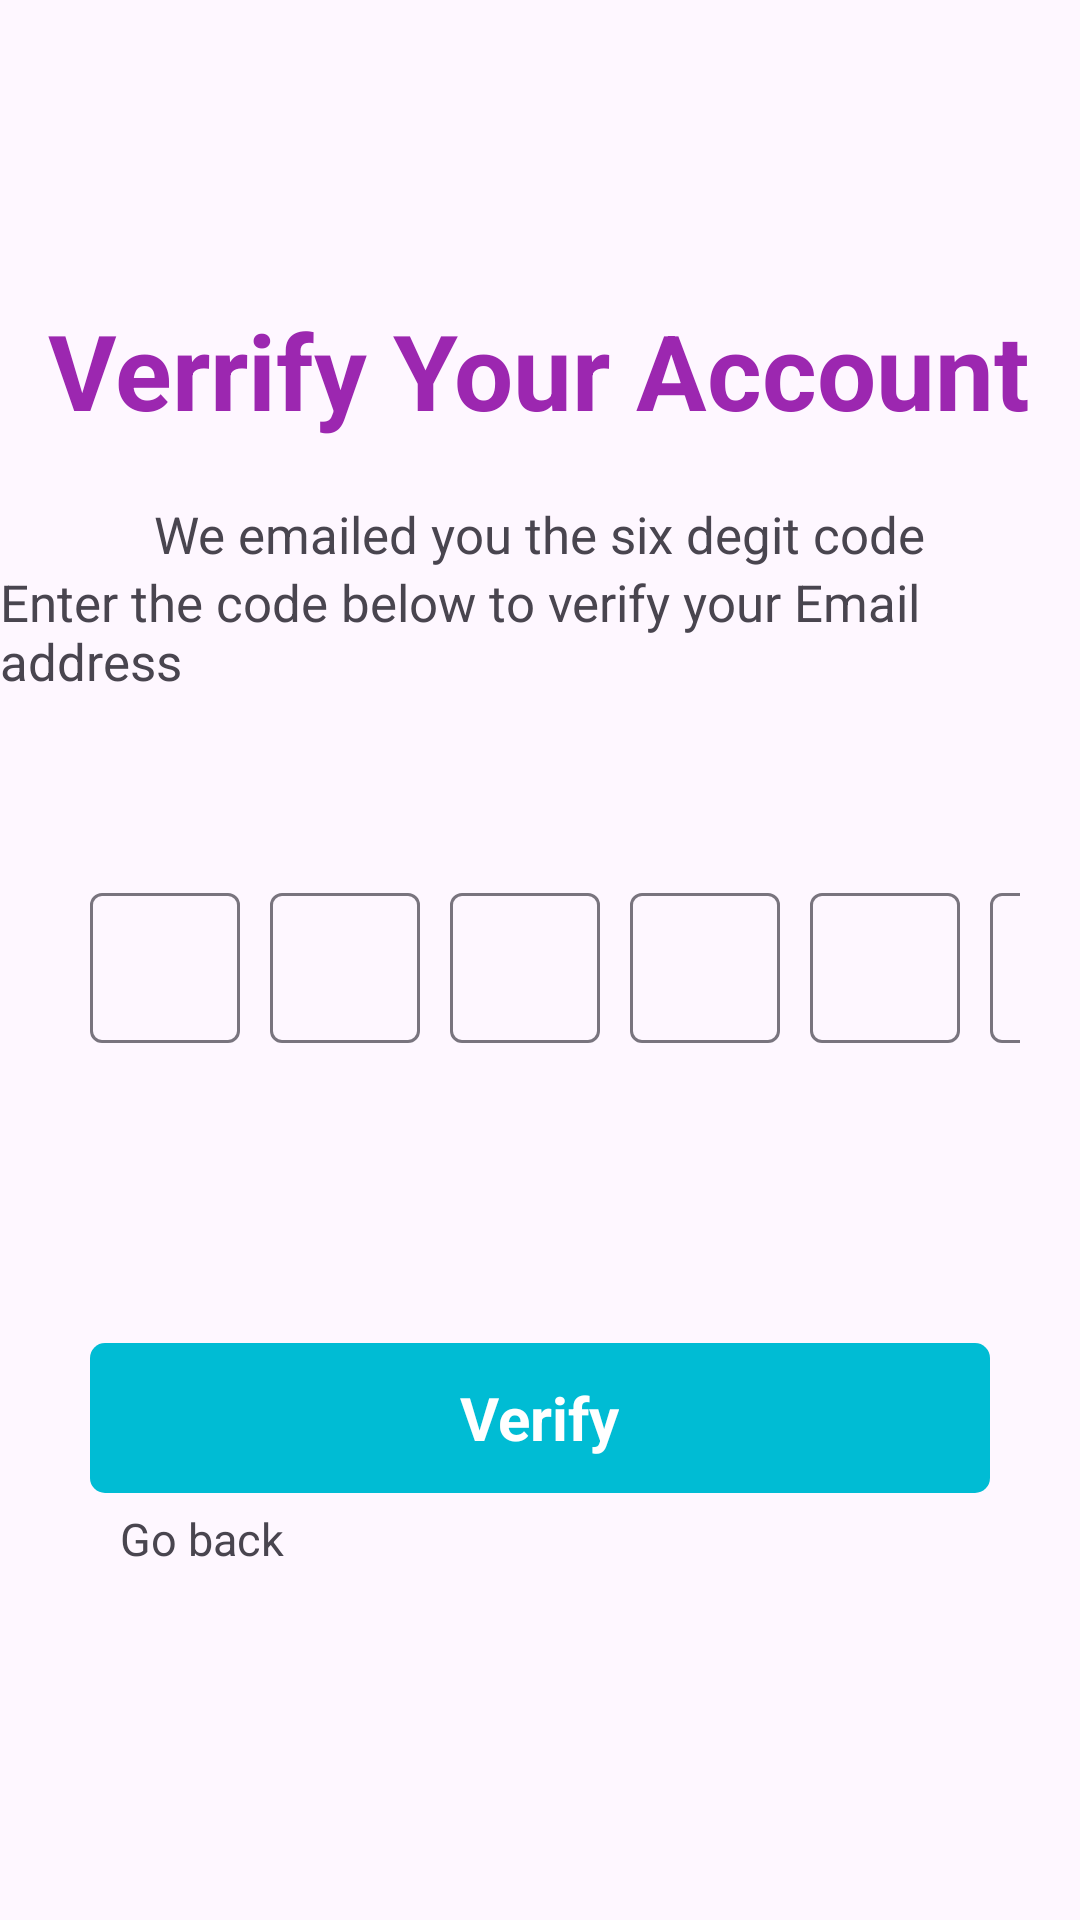

Here is an Android app screen rendered from its layout file. Give the layout XML and the strings, colors and styles it references.
<!-- AndroidManifest.xml: application theme Theme.NotesApp -->
<!-- res/layout/activity_verify_email.xml -->
<?xml version="1.0" encoding="utf-8"?>
<RelativeLayout xmlns:android="http://schemas.android.com/apk/res/android"
    xmlns:app="http://schemas.android.com/apk/res-auto"
    xmlns:tools="http://schemas.android.com/tools"
    android:layout_width="match_parent"
    android:layout_height="match_parent"
    tools:context=".VerifyEmail">
    
    <TextView
        android:layout_width="wrap_content"
        android:layout_height="wrap_content"
        android:layout_centerHorizontal="true"
        android:text="Verrify Your Account"
        android:textSize="35dp"
        android:layout_marginTop="100dp"
        android:textStyle="bold"
        android:textColor="#9C27B0"
        android:id="@+id/first_text"/>

    <TextView
        android:layout_width="wrap_content"
        android:layout_height="wrap_content"
        android:text="We emailed you the six degit code"
        android:layout_below="@+id/first_text"
        android:layout_centerHorizontal="true"
        android:layout_marginTop="20dp"
        android:textSize="17dp"
        android:id="@+id/second_text"/>

    <TextView
        android:layout_width="wrap_content"
        android:layout_height="wrap_content"
        android:text="Enter the code below to verify your Email address"
        android:layout_below="@+id/second_text"
        android:layout_centerHorizontal="true"
        android:textSize="17dp" />

    <LinearLayout
        android:id="@+id/layout_code"
        android:layout_width="match_parent"
        android:layout_height="wrap_content"
        android:layout_centerInParent="true"
        android:layout_marginLeft="20dp"
        android:layout_marginRight="20dp"
        android:orientation="horizontal">

        <com.google.android.material.textfield.TextInputLayout
            android:layout_width="wrap_content"
            android:layout_height="wrap_content">

            <EditText
                android:id="@+id/square_1"
                android:layout_width="50dp"
                android:layout_height="50dp"
                android:layout_marginStart="10dp"
                android:layout_marginEnd="10dp"
                android:inputType="number"
                android:maxLines="1"
                tools:ignore="SpeakableTextPresentCheck" />

        </com.google.android.material.textfield.TextInputLayout>

        <com.google.android.material.textfield.TextInputLayout
            android:layout_width="wrap_content"
            android:layout_height="wrap_content">

            <EditText
                android:id="@+id/square_2"
                android:layout_width="50dp"
                android:layout_height="50dp"
                android:layout_marginEnd="10dp"
                android:inputType="number"
                android:maxLines="1"
                tools:ignore="SpeakableTextPresentCheck" />

        </com.google.android.material.textfield.TextInputLayout>

        <com.google.android.material.textfield.TextInputLayout
            android:layout_width="wrap_content"
            android:layout_height="wrap_content">

            <EditText
                android:id="@+id/square_3"
                android:layout_width="50dp"
                android:layout_height="50dp"
                android:layout_marginEnd="10dp"
                android:inputType="number"
                android:maxLines="1"
                tools:ignore="SpeakableTextPresentCheck" />

        </com.google.android.material.textfield.TextInputLayout>

        <com.google.android.material.textfield.TextInputLayout
            android:layout_width="wrap_content"
            android:layout_height="wrap_content">

            <EditText
                android:id="@+id/square_4"
                android:layout_width="50dp"
                android:layout_height="50dp"
                android:layout_marginEnd="10dp"
                android:inputType="number"
                android:maxLines="1"
                tools:ignore="SpeakableTextPresentCheck" />

        </com.google.android.material.textfield.TextInputLayout>

        <com.google.android.material.textfield.TextInputLayout
            android:layout_width="wrap_content"
            android:layout_height="wrap_content">

            <EditText
                android:id="@+id/square_5"
                android:layout_width="50dp"
                android:layout_height="50dp"
                android:layout_marginEnd="10dp"
                android:inputType="number"
                android:maxLines="1"
                tools:ignore="SpeakableTextPresentCheck" />

        </com.google.android.material.textfield.TextInputLayout>

        <com.google.android.material.textfield.TextInputLayout
            android:layout_width="wrap_content"
            android:layout_height="wrap_content">

            <EditText
                android:id="@+id/square_6"
                android:layout_width="50dp"
                android:layout_height="50dp"
                android:inputType="number"
                android:maxLines="1"
                tools:ignore="SpeakableTextPresentCheck" />

        </com.google.android.material.textfield.TextInputLayout>

    </LinearLayout>

    <RelativeLayout
        android:id="@+id/verify_button"
        android:layout_width="match_parent"
        android:layout_height="50dp"
        android:layout_below="@+id/layout_code"
        android:layout_marginTop="100dp"
        android:layout_marginRight="30dp"
        android:layout_marginLeft="30dp"
        android:background="@drawable/button_design">

        <TextView
            android:layout_width="wrap_content"
            android:layout_height="wrap_content"
            android:layout_centerInParent="true"
            android:textStyle="bold"
            android:textSize="20dp"
            android:textColor="@color/white"
            android:text="Verify"/>

    </RelativeLayout>

    <LinearLayout
        android:layout_width="match_parent"
        android:layout_height="wrap_content"
        android:layout_below="@id/verify_button"
        android:layout_marginTop="5dp"
        android:layout_marginRight="40dp"
        android:layout_marginLeft="40dp">

        <TextView
            android:id="@+id/backto_login"
            android:layout_width="wrap_content"
            android:layout_height="wrap_content"
            android:text="Go back"
            android:textSize="15dp"
            tools:ignore="TextSizeCheck" />

    </LinearLayout>

</RelativeLayout>
<!-- resources referenced by this layout -->
<resources>
  <color name="white">#FFFFFFFF</color>
  <!-- drawable button_design (drawable) -->
  <?xml version="1.0" encoding="utf-8"?>
  <shape xmlns:android="http://schemas.android.com/apk/res/android">
  
      <solid android:color="@color/blue">
  
      </solid>
  
      <corners android:radius="5dp">
  
      </corners>
  
  </shape>
  <style name="Theme.NotesApp" parent="Base.Theme.NotesApp" />
  <color name="blue" tools:ignore="MissingDefaultResource">#00BCD4</color>
  <style name="Base.Theme.NotesApp" parent="Theme.Material3.DayNight.NoActionBar">
          
          
          <item name="android:itemTextAppearance">@style/MyMenuItemStyle</item>
      </style>
  <style name="MyMenuItemStyle" parent="@android:style/TextAppearance.Widget.IconMenu.Item">
  
          <item name="android:textColor">#00BCD4</item>
          <item name="android:textSize">18dp</item>
      </style>
</resources>
